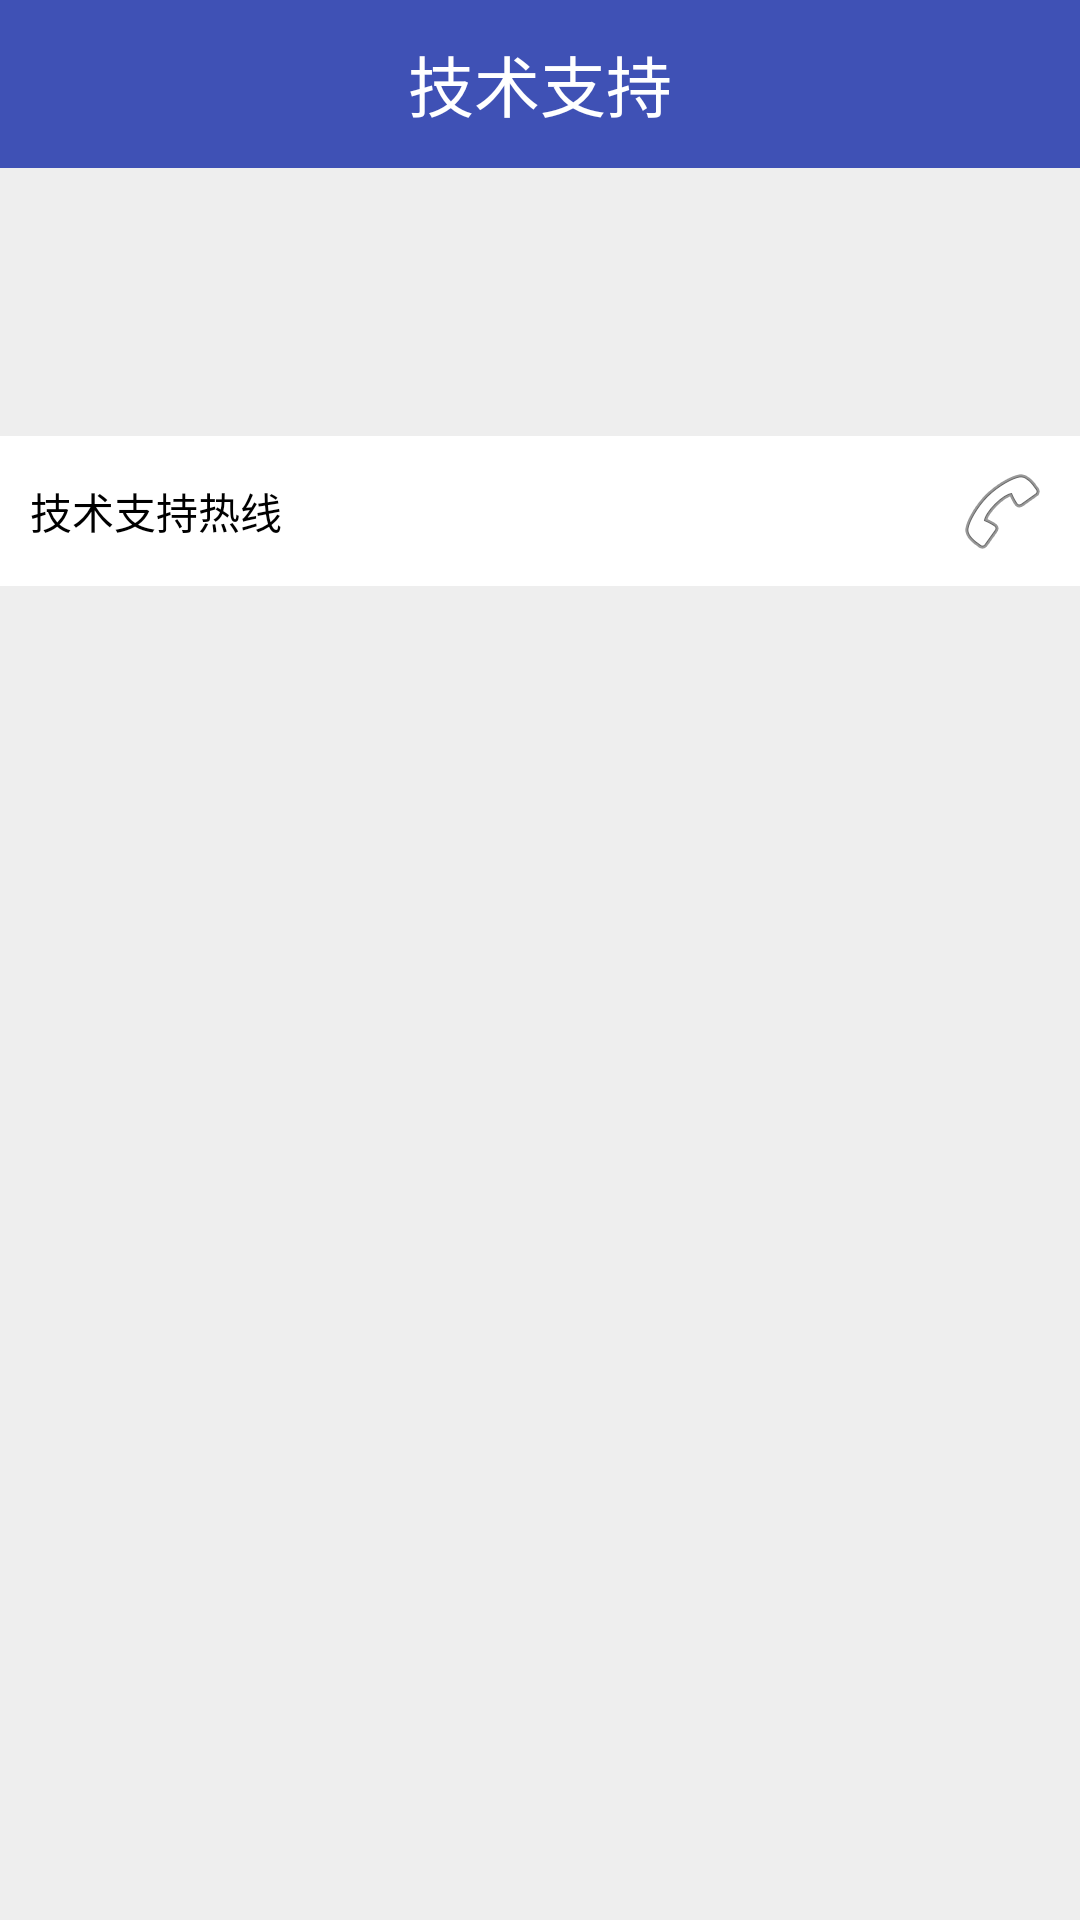

Write the Android layout XML for this screen, with the resource values it uses.
<!-- AndroidManifest.xml: application theme AppTheme -->
<!-- res/layout/activity_support.xml -->
<?xml version="1.0" encoding="utf-8"?>
<LinearLayout xmlns:android="http://schemas.android.com/apk/res/android"
    xmlns:app="http://schemas.android.com/apk/res-auto"
    xmlns:tools="http://schemas.android.com/tools"
    android:layout_width="match_parent"
    android:layout_height="match_parent"
    android:fitsSystemWindows="true"
    android:orientation="vertical"
    tools:context="com.product.yunhangce.ui.SupportActivity">

    <android.support.v7.widget.Toolbar
        android:id="@+id/toolbar"
        android:layout_width="match_parent"
        android:layout_height="wrap_content"
        android:layout_gravity="center"
        android:background="@color/colorPrimary"
        android:minHeight="?attr/actionBarSize"
        app:contentInsetStart="0dp"
        app:layout_constraintEnd_toEndOf="parent"
        app:layout_constraintHorizontal_bias="0.0"
        app:layout_constraintStart_toStartOf="parent"
        app:popupTheme="@style/AppTheme.PopupOverlay"
        app:theme="@style/AppTheme.PopupOverlay"
        app:titleTextColor="@color/white">

        <TextView
            android:layout_width="wrap_content"
            android:layout_height="wrap_content"
            android:layout_centerHorizontal="true"
            android:layout_centerInParent="true"
            android:layout_centerVertical="true"
            android:layout_gravity="center"
            android:singleLine="true"
            android:text="@string/support"
            android:textAlignment="center"
            android:textColor="@color/white"
            android:textSize="22sp" />
    </android.support.v7.widget.Toolbar>

    <LinearLayout
        android:layout_width="match_parent"
        android:layout_height="match_parent"
        android:background="@color/backgroundColor"
        android:gravity="center_horizontal"
        android:orientation="vertical">

        <TextView

            android:id="@+id/support_context"
            android:layout_width="match_parent"
            android:layout_height="wrap_content"
            android:lineSpacingExtra="10dp"
            android:padding="@dimen/padding_common_h"
            android:textSize="@dimen/textSize_content" />

        <View
            android:layout_width="match_parent"
            android:layout_height="1px"
            android:background="@color/bar_grey" />

        <RelativeLayout
            android:layout_width="match_parent"
            android:layout_height="wrap_content"
            android:layout_below="@+id/support_context"
            android:layout_marginTop="40dp"
            android:background="@color/white"
            android:minHeight="50dp"
            android:paddingLeft="@dimen/padding_common_v"
            android:paddingRight="@dimen/padding_common_v">

            <TextView
                style="@style/AppTheme.Label"
                android:layout_centerVertical="true"
                android:paddingBottom="@dimen/padding_common"
                android:paddingTop="@dimen/padding_common"
                android:text="技术支持热线"
                android:textColor="@color/color_black" />

            <TextView
                android:id="@+id/call_support"
                android:layout_width="wrap_content"
                android:layout_height="wrap_content"
                android:layout_alignParentEnd="true"
                android:layout_alignParentRight="true"
                android:layout_centerVertical="true"
                android:drawablePadding="@dimen/padding_common_v"
                android:drawableRight="@android:drawable/ic_menu_call"
                android:gravity="center_vertical"
                android:textColor="@color/color_gray" />

        </RelativeLayout>

    </LinearLayout>
</LinearLayout>
<!-- resources referenced by this layout -->
<resources>
  <color name="backgroundColor">#EEEEEE</color>
  <color name="colorPrimary">#3F51B5</color>
  <color name="color_black">#000000</color>
  <color name="color_gray">#9a9a9a</color>
  <dimen name="padding_common">10dp</dimen>
  <dimen name="padding_common_h">15dp</dimen>
  <dimen name="padding_common_v">10dp</dimen>
  <dimen name="textSize_content">14sp</dimen>
  <string name="support">技术支持</string>
  <style name="AppTheme.Label">
          <item name="android:layout_width">wrap_content</item>
          <item name="android:layout_height">wrap_content</item>
          <item name="android:gravity">center_vertical</item>
          <item name="android:singleLine">true</item>
          <item name="android:textSize">@dimen/textSize_content</item>
          <item name="android:textColor">@color/bar_grey</item>
      </style>
  <style name="AppTheme.PopupOverlay" parent="ThemeOverlay.AppCompat.Light">
          
          <item name="android:itemBackground">@color/white</item>
          
          <item name="android:textColorPrimary">@color/white</item>
          <item name="colorControlNormal">@color/white</item>
          
          <item name="overlapAnchor">false</item>
      </style>
  <style name="AppTheme" parent="Theme.AppCompat.Light.NoActionBar" />
  <!-- not gathered from this repository: default colours our renderer supplied (Android Studio template values) -->
  <color name="white">#FFFFFFFF</color>
</resources>
